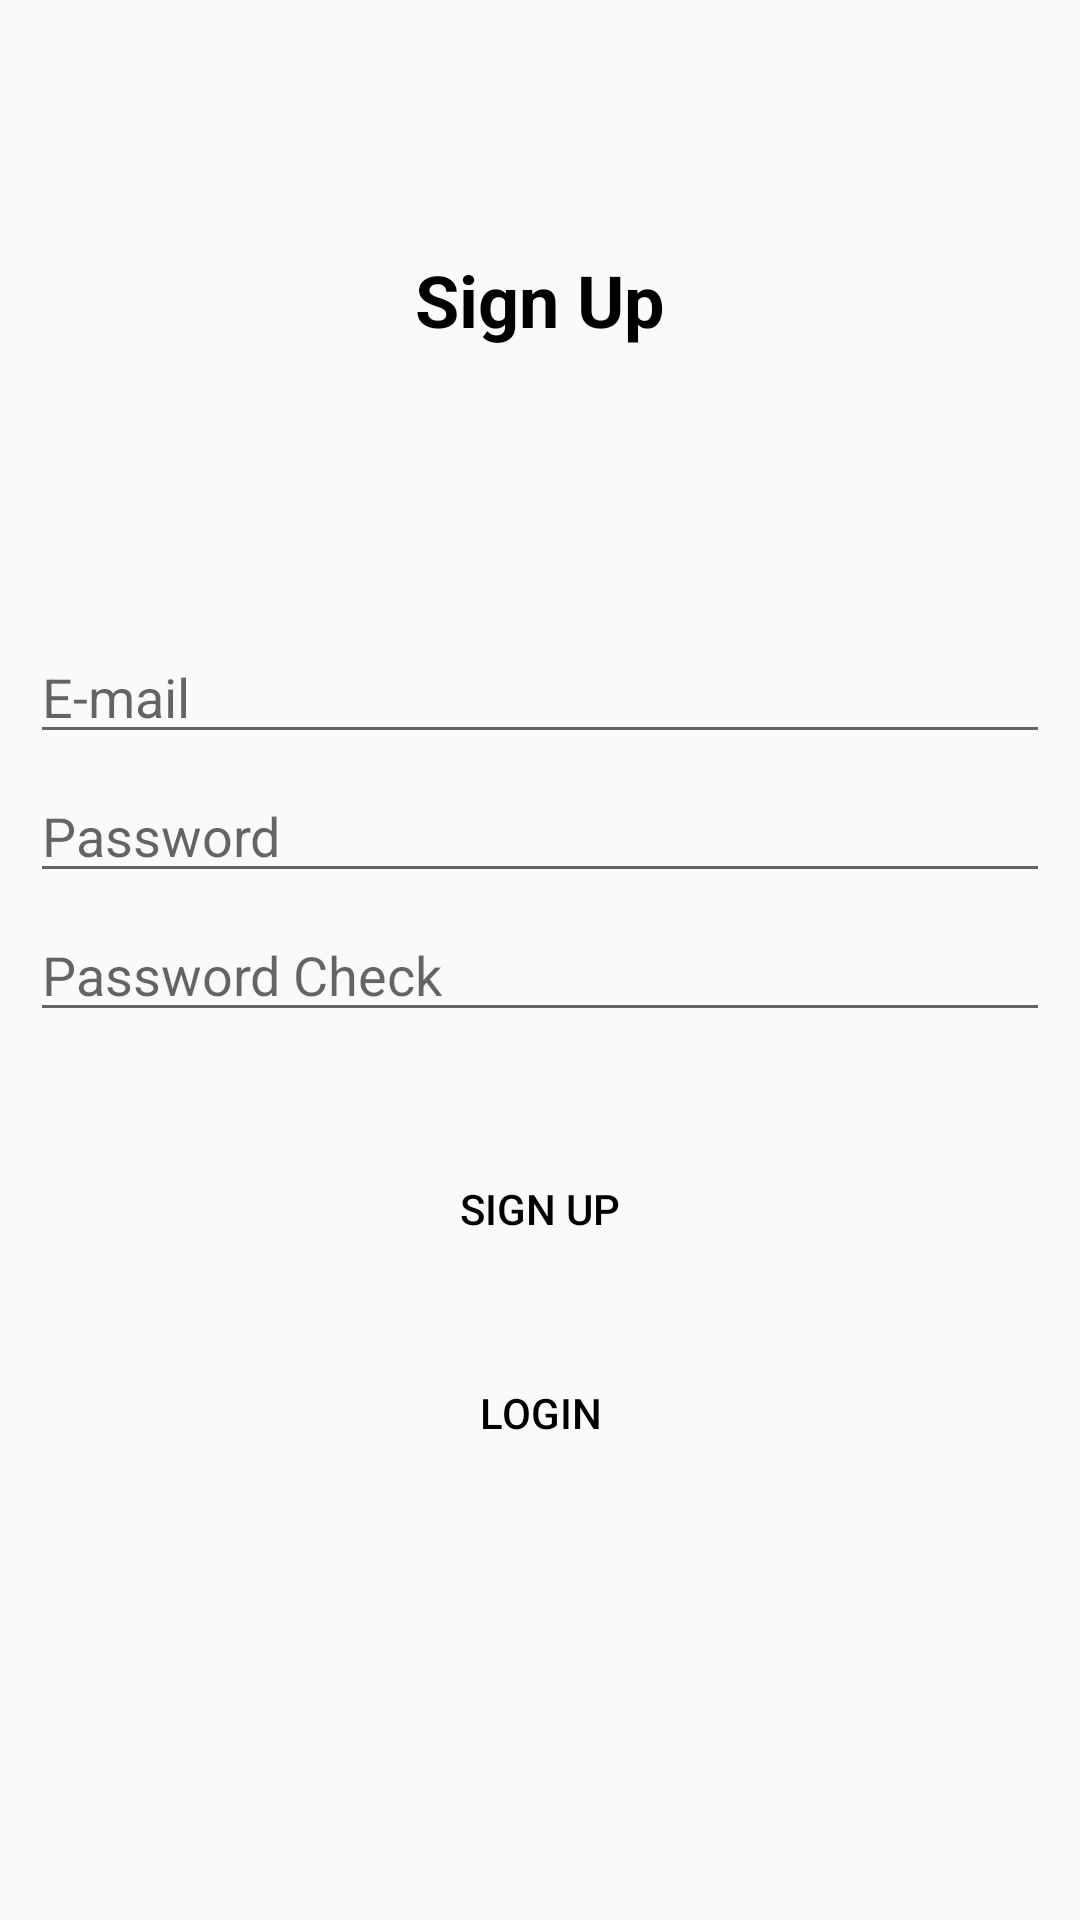

The Android layout XML behind this screen, and the referenced resources:
<!-- AndroidManifest.xml: application theme AppTheme -->
<!-- res/layout/activity_sign_up.xml -->
<?xml version="1.0" encoding="utf-8"?>
<LinearLayout xmlns:android="http://schemas.android.com/apk/res/android"
    android:layout_width="match_parent"
    android:layout_height="match_parent"
    android:orientation="vertical">

    <TextView
        android:id="@+id/textView"
        android:layout_width="match_parent"
        android:layout_height="200dp"
        android:gravity="center"
        android:text="Sign Up"
        android:textColor="#000000"
        android:textSize="24sp"
        android:textStyle="bold" />

    <LinearLayout
        android:layout_width="match_parent"
        android:layout_height="match_parent"
        android:orientation="vertical"
        android:padding="10dp">

        <EditText
            android:id="@+id/emailEditText"
            android:layout_width="match_parent"
            android:layout_height="wrap_content"
            android:layout_marginBottom="5dp"
            android:ems="10"
            android:hint="E-mail"
            android:inputType="textEmailAddress" />

        <EditText
            android:id="@+id/passwordEditText"
            android:layout_width="match_parent"
            android:layout_height="wrap_content"
            android:layout_marginBottom="5dp"
            android:ems="10"
            android:hint="Password"
            android:inputType="textPassword" />

        <EditText
            android:id="@+id/passwordCheckEditText"
            android:layout_width="match_parent"
            android:layout_height="wrap_content"
            android:layout_marginBottom="5dp"
            android:ems="10"
            android:hint="Password Check"
            android:inputType="textPassword" />

        <Button
            android:id="@+id/signUpButton"
            android:layout_width="match_parent"
            android:layout_height="wrap_content"
            android:layout_marginStart="50dp"
            android:layout_marginTop="30dp"
            android:layout_marginEnd="50dp"
            android:background="@drawable/button_rounded"
            android:text="Sign Up" />

        <Button
            android:id="@+id/gotoLoginButton"
            android:layout_width="match_parent"
            android:layout_height="wrap_content"
            android:layout_marginStart="50dp"
            android:layout_marginTop="20dp"
            android:layout_marginEnd="50dp"
            android:background="@drawable/button_rounded"
            android:text="Login" />

    </LinearLayout>
</LinearLayout>
<!-- resources referenced by this layout -->
<resources>
  <style name="AppTheme" parent="Theme.AppCompat.Light">
          
          <item name="colorPrimary">@color/colorPrimary</item>
          <item name="colorAccent">@color/colorAccent</item>
          <item name="android:textColor">@android:color/black</item>
      </style>
  <!-- not gathered from this repository: default colours our renderer supplied (Android Studio template values) -->
  <color name="colorPrimary">#FF6200EE</color>
  <color name="colorAccent">#FF03DAC5</color>
</resources>
